Run: headless pygame with SDL's dummy video driver; simulated clock (each Clock.tick advances the game by its frame time, no real sleeping); random seed 0; keys injected as events and as key.get_pressed() state; mouse plan: one left click at the window centre at the start of phase 2, then a move to the lower-right quarter at the start of phase 3.
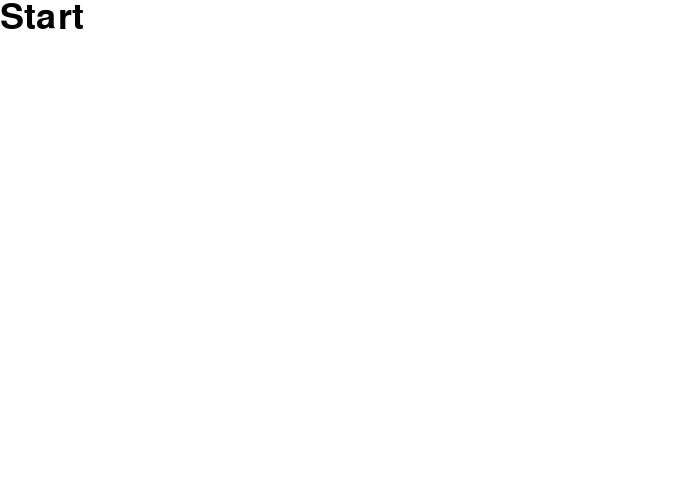
Frame 1 of 4 · flips 1–60 · no input
Frame 2 of 4 · flips 61–180 · clicked the window centre · tapped SPACE, RETURN · held RIGHT (→), D · screen unchanged from frame 1, image omitted
Frame 3 of 4 · flips 181–300 · moved the mouse to the lower-right quarter · held DOWN (↓), S · screen unchanged from frame 2, image omitted
Frame 4 of 4 · flips 301–420 · held LEFT (←), A, UP (↑), W · screen unchanged from frame 3, image omitted

The pygame program that drew these frames:

import pygame
import sys
def check_click(pos,x_start,y_start,x_end,y_end):
    x_match=pos[0]>x_start and pos[0]<x_end
    y_match=pos[1]>y_start and pos[1]<y_end
    if x_match and y_match:
        return True
    else:
        return False
pygame.init()
WHITE=(255,255,255)
Black=(0,0,0)
width=700
height=500
screen=pygame.display.set_mode((width, height))
pygame.display.set_caption('曾宥誠')
bg=pygame.Surface((width,height))
bg.fill(WHITE)
font_addr=pygame.font.get_default_font()
font=pygame.font.Font(font_addr,36)
title=font.render('Start',True,Black)
tit_w=title.get_width()
tit_h=title.get_height()
act=False
while True:
    screen.blit(bg,(0,0))
    for event in pygame.event.get():
        if event.type==pygame.QUIT:
            sys.exit()
        if event.type==pygame.MOUSEBUTTONDOWN:
            if check_click(pygame.mouse.get_pos(),0,0,tit_w,tit_h):
                if act==False:
                    act=True
                    title=font.render('Start',True,Black)
    if act==True:
        pygame.draw.circle(bg,(0,0,0),(200,100),30,0)
        pygame.draw.circle(bg,(255,255,255),(210,100),15,0)
        pygame.draw.circle(bg,(0,0,0),(400,100),30,0)
        pygame.draw.circle(bg,(255,255,255),(410,100),15,0)
        pygame.draw.polygon(bg,(255,255,255),[[300,110],[280,170],[320,170]],0)
        pygame.draw.circle(bg,(0,0,0),(290,170),7,0)
        pygame.draw.circle(bg,(0,0,0),(310,170),7,0)
        pygame.draw.ellipse(bg,(255,0,0),[130,160,60,35],10)
        pygame.draw.ellipse(bg,(255,0,0),[400,160,60,35],10)
        pygame.draw.ellipse(bg,(255,255,0),[270,20,60,35],5)
        pygame.draw.line(bg,(255,100,150),(280,220),(320,220),5)
        pygame.draw.circle(bg,(0,0,0),(300,150),200,5)
    else:
        screen.blit(title,(0,0))
    pygame.display.update()
